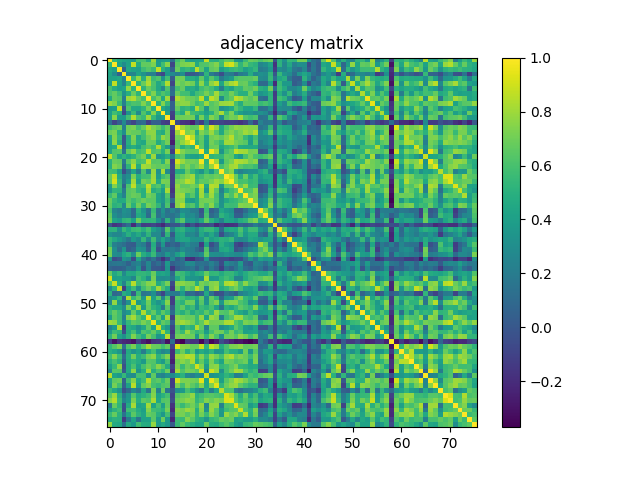

Values plotted in this chart, from the file beside it:
1.000000000000000000e+00, 5.500359999999999694e-01, 4.678519999999999901e-01, 4.329799999999999760e-01, 4.197310000000000207e-01, 4.018070000000000253e-01, 5.986089999999999467e-01, 6.086840000000000028e-01, 4.558309999999999862e-01, 7.963630000000000431e-01, 3.632900000000000018e-01, 4.015230000000000188e-01, 4.106529999999999903e-01, 1.285580000000000056e-01, 5.816320000000000379e-01, 6.845790000000000486e-01, 4.537610000000000254e-01, 4.082589999999999830e-01, 4.242029999999999967e-01, 4.380910000000000082e-01, 8.716620000000000479e-01, 5.020550000000000290e-01, 4.864990000000000148e-01, 5.812869999999999981e-01
5.500359999999999694e-01, 1.000000000000000000e+00, 4.132500000000000062e-01, 2.939959999999999796e-01, 4.253529999999999811e-01, 8.676509999999999501e-01, 4.709610000000000185e-01, 6.687170000000000059e-01, 6.702409999999999757e-01, 7.314220000000000166e-01, 3.911990000000000189e-01, 5.775719999999999743e-01, 7.489729999999999999e-01, -8.171499999999999597e-02, 6.475919999999999455e-01, 7.246029999999999971e-01, 7.404859999999999776e-01, 7.659019999999999717e-01, 4.654539999999999789e-01, 6.223999999999999533e-01, 6.293220000000000480e-01, 6.794639999999999569e-01, 7.425739999999999563e-01, 5.696480000000000432e-01
4.678519999999999901e-01, 4.132500000000000062e-01, 1.000000000000000000e+00, 5.606300000000000172e-02, 4.586459999999999981e-01, 4.238060000000000160e-01, 4.030710000000000126e-01, 5.684690000000000021e-01, 6.321710000000000385e-01, 5.662380000000000191e-01, 8.689649999999999874e-01, 4.970749999999999891e-01, 3.927100000000000035e-01, 5.247199999999999781e-02, 6.815870000000000539e-01, 5.051569999999999672e-01, 5.494750000000000467e-01, 4.827560000000000184e-01, 8.556259999999999977e-01, 6.375279999999999836e-01, 4.363969999999999794e-01, 6.666450000000000431e-01, 6.924580000000000179e-01, 3.968079999999999941e-01
4.329799999999999760e-01, 2.939959999999999796e-01, 5.606300000000000172e-02, 1.000000000000000000e+00, 2.426280000000000103e-01, 2.504440000000000000e-01, 4.255720000000000058e-01, 3.359340000000000104e-01, 2.168819999999999915e-01, 2.283610000000000084e-01, -1.061600000000000044e-02, -7.582999999999999463e-02, 3.643170000000000019e-01, 2.822029999999999816e-01, 2.107489999999999919e-01, 3.146470000000000100e-01, 2.918000000000000021e-03, 1.202899999999999976e-02, 4.782299999999999746e-02, 1.441820000000000046e-01, 5.282729999999999926e-01, 1.980580000000000118e-01, 1.018079999999999957e-01, -4.254899999999999655e-02
4.197310000000000207e-01, 4.253529999999999811e-01, 4.586459999999999981e-01, 2.426280000000000103e-01, 1.000000000000000000e+00, 5.492749999999999577e-01, 7.778230000000000421e-01, 4.901369999999999894e-01, 7.923919999999999852e-01, 5.658760000000000456e-01, 6.218630000000000546e-01, 3.262430000000000052e-01, 5.850039999999999685e-01, 1.191000000000000045e-02, 6.974559999999999649e-01, 7.037499999999999867e-01, 4.798529999999999740e-01, 4.884769999999999945e-01, 4.365859999999999741e-01, 6.668140000000000178e-01, 4.534659999999999802e-01, 6.429599999999999760e-01, 5.183020000000000405e-01, 1.886339999999999961e-01
4.018070000000000253e-01, 8.676509999999999501e-01, 4.238060000000000160e-01, 2.504440000000000000e-01, 5.492749999999999577e-01, 1.000000000000000000e+00, 5.251660000000000217e-01, 6.815379999999999772e-01, 8.315669999999999451e-01, 6.099790000000000489e-01, 4.595620000000000260e-01, 5.610389999999999544e-01, 8.344369999999999843e-01, -8.144500000000000350e-02, 7.224620000000000486e-01, 6.748669999999999947e-01, 7.298630000000000395e-01, 7.007759999999999545e-01, 4.852520000000000167e-01, 7.690280000000000449e-01, 5.210270000000000179e-01, 7.631250000000000533e-01, 8.514890000000000514e-01, 4.393940000000000068e-01
5.986089999999999467e-01, 4.709610000000000185e-01, 4.030710000000000126e-01, 4.255720000000000058e-01, 7.778230000000000421e-01, 5.251660000000000217e-01, 1.000000000000000000e+00, 5.233729999999999771e-01, 6.829260000000000330e-01, 6.002469999999999750e-01, 4.541950000000000154e-01, 2.737069999999999781e-01, 6.176580000000000403e-01, 9.266399999999999637e-02, 5.902929999999999566e-01, 6.716339999999999533e-01, 4.542510000000000159e-01, 4.861179999999999946e-01, 4.180459999999999732e-01, 5.809170000000000167e-01, 6.370320000000000427e-01, 5.854190000000000227e-01, 4.721540000000000181e-01, 2.070339999999999958e-01
6.086840000000000028e-01, 6.687170000000000059e-01, 5.684690000000000021e-01, 3.359340000000000104e-01, 4.901369999999999894e-01, 6.815379999999999772e-01, 5.233729999999999771e-01, 1.000000000000000000e+00, 5.980830000000000313e-01, 7.343159999999999688e-01, 5.287950000000000150e-01, 6.207700000000000440e-01, 5.594090000000000451e-01, 1.271460000000000090e-01, 6.798669999999999991e-01, 5.878510000000000124e-01, 5.787569999999999659e-01, 4.438969999999999860e-01, 5.806660000000000155e-01, 6.208639999999999715e-01, 7.202250000000000041e-01, 6.244439999999999991e-01, 8.105219999999999647e-01, 6.187120000000000397e-01
4.558309999999999862e-01, 6.702409999999999757e-01, 6.321710000000000385e-01, 2.168819999999999915e-01, 7.923919999999999852e-01, 8.315669999999999451e-01, 6.829260000000000330e-01, 5.980830000000000313e-01, 1.000000000000000000e+00, 5.978200000000000180e-01, 7.131319999999999881e-01, 4.589599999999999791e-01, 8.017509999999999915e-01, -1.040520000000000056e-01, 8.346160000000000245e-01, 7.595100000000000184e-01, 6.956430000000000113e-01, 6.883970000000000367e-01, 6.462109999999999799e-01, 8.688360000000000527e-01, 4.941039999999999877e-01, 8.665929999999999467e-01, 7.905320000000000125e-01, 2.847790000000000044e-01
7.963630000000000431e-01, 7.314220000000000166e-01, 5.662380000000000191e-01, 2.283610000000000084e-01, 5.658760000000000456e-01, 6.099790000000000489e-01, 6.002469999999999750e-01, 7.343159999999999688e-01, 5.978200000000000180e-01, 1.000000000000000000e+00, 5.151090000000000391e-01, 7.397460000000000147e-01, 5.434330000000000549e-01, 4.802000000000000018e-02, 7.370029999999999637e-01, 7.694760000000000488e-01, 7.626659999999999551e-01, 6.790920000000000289e-01, 5.669769999999999532e-01, 6.129029999999999756e-01, 7.924120000000000053e-01, 6.403389999999999915e-01, 6.873540000000000205e-01, 7.836100000000000287e-01
3.632900000000000018e-01, 3.911990000000000189e-01, 8.689649999999999874e-01, -1.061600000000000044e-02, 6.218630000000000546e-01, 4.595620000000000260e-01, 4.541950000000000154e-01, 5.287950000000000150e-01, 7.131319999999999881e-01, 5.151090000000000391e-01, 1.000000000000000000e+00, 4.638340000000000241e-01, 3.779680000000000262e-01, 4.608199999999999796e-02, 6.706180000000000474e-01, 5.155629999999999935e-01, 5.457520000000000149e-01, 4.752850000000000130e-01, 8.299640000000000351e-01, 6.411449999999999649e-01, 3.504950000000000010e-01, 6.477330000000000032e-01, 6.651540000000000230e-01, 3.211809999999999943e-01
4.015230000000000188e-01, 5.775719999999999743e-01, 4.970749999999999891e-01, -7.582999999999999463e-02, 3.262430000000000052e-01, 5.610389999999999544e-01, 2.737069999999999781e-01, 6.207700000000000440e-01, 4.589599999999999791e-01, 7.397460000000000147e-01, 4.638340000000000241e-01, 1.000000000000000000e+00, 4.125679999999999903e-01, -1.040910000000000030e-01, 5.664150000000000018e-01, 4.682299999999999796e-01, 7.772320000000000340e-01, 5.748339999999999561e-01, 5.401709999999999567e-01, 5.072330000000000449e-01, 4.106620000000000270e-01, 4.931909999999999905e-01, 6.825350000000000028e-01, 8.224679999999999769e-01
4.106529999999999903e-01, 7.489729999999999999e-01, 3.927100000000000035e-01, 3.643170000000000019e-01, 5.850039999999999685e-01, 8.344369999999999843e-01, 6.176580000000000403e-01, 5.594090000000000451e-01, 8.017509999999999915e-01, 5.434330000000000549e-01, 3.779680000000000262e-01, 4.125679999999999903e-01, 1.000000000000000000e+00, -1.333419999999999883e-01, 6.785349999999999993e-01, 6.961190000000000433e-01, 7.073369999999999935e-01, 7.086750000000000549e-01, 3.981390000000000207e-01, 7.138050000000000228e-01, 4.961169999999999747e-01, 7.382100000000000328e-01, 6.591900000000000537e-01, 2.927279999999999882e-01
1.285580000000000056e-01, -8.171499999999999597e-02, 5.247199999999999781e-02, 2.822029999999999816e-01, 1.191000000000000045e-02, -8.144500000000000350e-02, 9.266399999999999637e-02, 1.271460000000000090e-01, -1.040520000000000056e-01, 4.802000000000000018e-02, 4.608199999999999796e-02, -1.040910000000000030e-01, -1.333419999999999883e-01, 1.000000000000000000e+00, -4.780299999999999827e-02, -1.569869999999999877e-01, -1.726630000000000109e-01, -2.565910000000000135e-01, -9.598999999999999894e-03, -1.163160000000000027e-01, 2.040240000000000109e-01, -1.170029999999999959e-01, -7.804999999999999438e-02, -8.650399999999999756e-02
5.816320000000000379e-01, 6.475919999999999455e-01, 6.815870000000000539e-01, 2.107489999999999919e-01, 6.974559999999999649e-01, 7.224620000000000486e-01, 5.902929999999999566e-01, 6.798669999999999991e-01, 8.346160000000000245e-01, 7.370029999999999637e-01, 6.706180000000000474e-01, 5.664150000000000018e-01, 6.785349999999999993e-01, -4.780299999999999827e-02, 1.000000000000000000e+00, 8.070690000000000364e-01, 7.110800000000000454e-01, 6.665389999999999926e-01, 6.763190000000000035e-01, 9.164050000000000251e-01, 6.069039999999999990e-01, 9.183959999999999901e-01, 7.922550000000000425e-01, 4.586430000000000229e-01
6.845790000000000486e-01, 7.246029999999999971e-01, 5.051569999999999672e-01, 3.146470000000000100e-01, 7.037499999999999867e-01, 6.748669999999999947e-01, 6.716339999999999533e-01, 5.878510000000000124e-01, 7.595100000000000184e-01, 7.694760000000000488e-01, 5.155629999999999935e-01, 4.682299999999999796e-01, 6.961190000000000433e-01, -1.569869999999999877e-01, 8.070690000000000364e-01, 1.000000000000000000e+00, 7.227799999999999780e-01, 7.686290000000000067e-01, 4.925059999999999993e-01, 7.428919999999999968e-01, 6.584389999999999965e-01, 7.944649999999999768e-01, 6.383799999999999475e-01, 4.563470000000000026e-01
4.537610000000000254e-01, 7.404859999999999776e-01, 5.494750000000000467e-01, 2.918000000000000021e-03, 4.798529999999999740e-01, 7.298630000000000395e-01, 4.542510000000000159e-01, 5.787569999999999659e-01, 6.956430000000000113e-01, 7.626659999999999551e-01, 5.457520000000000149e-01, 7.772320000000000340e-01, 7.073369999999999935e-01, -1.726630000000000109e-01, 7.110800000000000454e-01, 7.227799999999999780e-01, 1.000000000000000000e+00, 8.704140000000000210e-01, 5.797679999999999501e-01, 6.726499999999999702e-01, 4.456999999999999851e-01, 7.027240000000000153e-01, 7.323460000000000525e-01, 6.784080000000000110e-01
4.082589999999999830e-01, 7.659019999999999717e-01, 4.827560000000000184e-01, 1.202899999999999976e-02, 4.884769999999999945e-01, 7.007759999999999545e-01, 4.861179999999999946e-01, 4.438969999999999860e-01, 6.883970000000000367e-01, 6.790920000000000289e-01, 4.752850000000000130e-01, 5.748339999999999561e-01, 7.086750000000000549e-01, -2.565910000000000135e-01, 6.665389999999999926e-01, 7.686290000000000067e-01, 8.704140000000000210e-01, 1.000000000000000000e+00, 5.206769999999999454e-01, 6.564069999999999627e-01, 4.121819999999999928e-01, 7.075150000000000050e-01, 6.373389999999999889e-01, 5.407419999999999449e-01
4.242029999999999967e-01, 4.654539999999999789e-01, 8.556259999999999977e-01, 4.782299999999999746e-02, 4.365859999999999741e-01, 4.852520000000000167e-01, 4.180459999999999732e-01, 5.806660000000000155e-01, 6.462109999999999799e-01, 5.669769999999999532e-01, 8.299640000000000351e-01, 5.401709999999999567e-01, 3.981390000000000207e-01, -9.598999999999999894e-03, 6.763190000000000035e-01, 4.925059999999999993e-01, 5.797679999999999501e-01, 5.206769999999999454e-01, 1.000000000000000000e+00, 6.681909999999999794e-01, 4.104889999999999928e-01, 6.835099999999999509e-01, 6.985860000000000403e-01, 4.445959999999999912e-01
4.380910000000000082e-01, 6.223999999999999533e-01, 6.375279999999999836e-01, 1.441820000000000046e-01, 6.668140000000000178e-01, 7.690280000000000449e-01, 5.809170000000000167e-01, 6.208639999999999715e-01, 8.688360000000000527e-01, 6.129029999999999756e-01, 6.411449999999999649e-01, 5.072330000000000449e-01, 7.138050000000000228e-01, -1.163160000000000027e-01, 9.164050000000000251e-01, 7.428919999999999968e-01, 6.726499999999999702e-01, 6.564069999999999627e-01, 6.681909999999999794e-01, 1.000000000000000000e+00, 4.790329999999999866e-01, 9.756799999999999917e-01, 8.046529999999999516e-01, 3.394380000000000175e-01
8.716620000000000479e-01, 6.293220000000000480e-01, 4.363969999999999794e-01, 5.282729999999999926e-01, 4.534659999999999802e-01, 5.210270000000000179e-01, 6.370320000000000427e-01, 7.202250000000000041e-01, 4.941039999999999877e-01, 7.924120000000000053e-01, 3.504950000000000010e-01, 4.106620000000000270e-01, 4.961169999999999747e-01, 2.040240000000000109e-01, 6.069039999999999990e-01, 6.584389999999999965e-01, 4.456999999999999851e-01, 4.121819999999999928e-01, 4.104889999999999928e-01, 4.790329999999999866e-01, 1.000000000000000000e+00, 5.251190000000000024e-01, 5.558670000000000000e-01, 5.382169999999999455e-01
5.020550000000000290e-01, 6.794639999999999569e-01, 6.666450000000000431e-01, 1.980580000000000118e-01, 6.429599999999999760e-01, 7.631250000000000533e-01, 5.854190000000000227e-01, 6.244439999999999991e-01, 8.665929999999999467e-01, 6.403389999999999915e-01, 6.477330000000000032e-01, 4.931909999999999905e-01, 7.382100000000000328e-01, -1.170029999999999959e-01, 9.183959999999999901e-01, 7.944649999999999768e-01, 7.027240000000000153e-01, 7.075150000000000050e-01, 6.835099999999999509e-01, 9.756799999999999917e-01, 5.251190000000000024e-01, 1.000000000000000000e+00, 7.951740000000000475e-01, 3.633580000000000143e-01
4.864990000000000148e-01, 7.425739999999999563e-01, 6.924580000000000179e-01, 1.018079999999999957e-01, 5.183020000000000405e-01, 8.514890000000000514e-01, 4.721540000000000181e-01, 8.105219999999999647e-01, 7.905320000000000125e-01, 6.873540000000000205e-01, 6.651540000000000230e-01, 6.825350000000000028e-01, 6.591900000000000537e-01, -7.804999999999999438e-02, 7.922550000000000425e-01, 6.383799999999999475e-01, 7.323460000000000525e-01, 6.373389999999999889e-01, 6.985860000000000403e-01, 8.046529999999999516e-01, 5.558670000000000000e-01, 7.951740000000000475e-01, 1.000000000000000000e+00, 5.951800000000000423e-01
5.812869999999999981e-01, 5.696480000000000432e-01, 3.968079999999999941e-01, -4.254899999999999655e-02, 1.886339999999999961e-01, 4.393940000000000068e-01, 2.070339999999999958e-01, 6.187120000000000397e-01, 2.847790000000000044e-01, 7.836100000000000287e-01, 3.211809999999999943e-01, 8.224679999999999769e-01, 2.927279999999999882e-01, -8.650399999999999756e-02, 4.586430000000000229e-01, 4.563470000000000026e-01, 6.784080000000000110e-01, 5.407419999999999449e-01, 4.445959999999999912e-01, 3.394380000000000175e-01, 5.382169999999999455e-01, 3.633580000000000143e-01, 5.951800000000000423e-01, 1.000000000000000000e+00
6.709540000000000504e-01, 8.631510000000000016e-01, 4.791179999999999883e-01, 2.136329999999999896e-01, 3.119009999999999838e-01, 7.178330000000000544e-01, 4.766070000000000029e-01, 5.809839999999999449e-01, 5.881589999999999874e-01, 7.927899999999999947e-01, 3.828799999999999981e-01, 5.738820000000000032e-01, 6.430820000000000425e-01, -1.192519999999999969e-01, 6.250660000000000105e-01, 6.842580000000000329e-01, 7.510689999999999866e-01, 8.036579999999999835e-01, 5.274410000000000487e-01, 5.882370000000000099e-01, 6.739840000000000275e-01, 6.572090000000000432e-01, 6.919440000000000035e-01, 6.666360000000000063e-01
6.479160000000000474e-01, 9.097380000000000466e-01, 5.385480000000000267e-01, 1.952290000000000136e-01, 3.816359999999999753e-01, 8.086870000000000447e-01, 4.185450000000000004e-01, 7.004380000000000051e-01, 6.615579999999999794e-01, 8.113519999999999621e-01, 4.618010000000000170e-01, 7.248740000000000183e-01, 7.091340000000000421e-01, -1.172360000000000069e-01, 7.141039999999999610e-01, 7.436859999999999582e-01, 8.505310000000000370e-01, 8.040389999999999482e-01, 5.655069999999999819e-01, 6.620310000000000361e-01, 6.527180000000000204e-01, 7.215679999999999872e-01, 8.021390000000000464e-01, 7.503149999999999542e-01
3.778270000000000239e-01, 7.325660000000000505e-01, 5.627870000000000372e-01, 6.867099999999999593e-02, 6.140970000000000040e-01, 8.610360000000000236e-01, 5.590610000000000301e-01, 5.890859999999999985e-01, 8.624819999999999709e-01, 5.935340000000000060e-01, 6.401550000000000296e-01, 4.957199999999999940e-01, 6.880610000000000337e-01, -1.333439999999999903e-01, 7.763740000000000085e-01, 6.715870000000000450e-01, 6.682930000000000259e-01, 7.153310000000000501e-01, 6.577009999999999801e-01, 8.753840000000000510e-01, 4.464940000000000020e-01, 8.537860000000000449e-01, 8.274299999999999988e-01, 3.420869999999999744e-01
3.457660000000000178e-01, 5.321179999999999799e-01, 5.231400000000000494e-01, 1.912600000000000133e-01, 6.419369999999999798e-01, 6.693810000000000038e-01, 5.422519999999999563e-01, 4.930990000000000095e-01, 8.127630000000000132e-01, 4.831309999999999771e-01, 5.426649999999999530e-01, 3.984320000000000084e-01, 8.149659999999999682e-01, -1.631589999999999985e-01, 7.587019999999999875e-01, 7.243739999999999624e-01, 7.015789999999999527e-01, 6.744999999999999885e-01, 4.717279999999999807e-01, 8.135529999999999706e-01, 3.683750000000000080e-01, 8.279769999999999630e-01, 6.538420000000000343e-01, 2.290530000000000066e-01
5.569030000000000369e-01, 6.577319999999999833e-01, 4.022990000000000177e-01, 2.395079999999999987e-01, 6.419740000000000446e-01, 6.883320000000000549e-01, 6.678749999999999964e-01, 4.955229999999999912e-01, 7.100030000000000507e-01, 6.622930000000000206e-01, 4.323380000000000001e-01, 3.345830000000000193e-01, 6.279630000000000489e-01, -1.011070000000000024e-01, 7.765100000000000335e-01, 8.068170000000000064e-01, 5.529539999999999456e-01, 6.456560000000000077e-01, 4.638709999999999778e-01, 8.022780000000000467e-01, 6.035110000000000197e-01, 8.017349999999999755e-01, 6.016329999999999734e-01, 2.960269999999999846e-01
6.820599999999999996e-01, 5.425140000000000517e-01, 4.698309999999999986e-01, 4.719690000000000274e-01, 6.448199999999999488e-01, 5.685189999999999966e-01, 6.386180000000000190e-01, 6.947309999999999874e-01, 6.519110000000000182e-01, 6.544079999999999897e-01, 4.259419999999999873e-01, 3.516270000000000229e-01, 5.757440000000000335e-01, 9.136600000000000277e-02, 7.567679999999999962e-01, 7.569270000000000165e-01, 4.306389999999999940e-01, 3.871649999999999814e-01, 4.584920000000000107e-01, 7.025439999999999463e-01, 7.152519999999999989e-01, 7.112429999999999586e-01, 6.166690000000000227e-01, 3.240959999999999952e-01
6.670530000000000070e-01, 5.113680000000000447e-01, 5.355410000000000448e-01, 2.780449999999999866e-01, 6.805050000000000265e-01, 4.989020000000000121e-01, 7.013979999999999659e-01, 5.175880000000000480e-01, 7.127820000000000267e-01, 6.523780000000000134e-01, 5.308000000000000496e-01, 2.902649999999999952e-01, 6.131529999999999481e-01, -9.045000000000000262e-02, 7.554180000000000339e-01, 8.475070000000000103e-01, 5.896259999999999835e-01, 6.351440000000000419e-01, 4.663370000000000015e-01, 7.125329999999999719e-01, 6.113459999999999450e-01, 7.635429999999999717e-01, 5.663219999999999921e-01, 3.343260000000000121e-01
6.064929999999999488e-01, 2.565649999999999875e-01, 2.049330000000000040e-01, 3.207610000000000183e-01, 2.935809999999999809e-01, 1.012109999999999954e-01, 4.979729999999999990e-01, 3.411620000000000208e-01, 1.397180000000000089e-01, 5.528680000000000261e-01, 1.382829999999999893e-01, 3.241580000000000017e-01, 1.425510000000000110e-01, 2.397759999999999891e-01, 1.581120000000000025e-01, 3.044689999999999896e-01, 2.833180000000000143e-01, 2.047339999999999993e-01, 1.952180000000000026e-01, -1.718499999999999889e-02, 5.542829999999999702e-01, 4.299399999999999750e-02, 1.230089999999999933e-01, 4.403329999999999744e-01
6.637809999999999544e-01, 3.098049999999999971e-01, 2.329189999999999872e-01, 3.043680000000000274e-01, 2.702149999999999830e-01, 1.022170000000000023e-01, 4.627669999999999839e-01, 4.005650000000000044e-01, 1.104160000000000003e-01, 5.982699999999999685e-01, 1.449890000000000068e-01, 2.825699999999999878e-01, 1.599659999999999971e-01, 1.489719999999999933e-01, 2.143839999999999912e-01, 4.121290000000000231e-01, 2.841699999999999782e-01, 2.981829999999999758e-01, 2.072730000000000128e-01, 3.361600000000000005e-02, 6.041980000000000128e-01, 1.026139999999999969e-01, 1.846470000000000056e-01, 5.230939999999999479e-01
6.980370000000000186e-01, 4.244519999999999960e-01, 3.726249999999999840e-01, 5.262229999999999963e-01, 5.481510000000000549e-01, 4.112290000000000112e-01, 6.988349999999999840e-01, 5.084729999999999528e-01, 5.195290000000000186e-01, 5.363470000000000182e-01, 3.182599999999999874e-01, 1.086120000000000002e-01, 5.230989999999999807e-01, 1.671259999999999968e-01, 5.385050000000000114e-01, 6.495269999999999655e-01, 3.562759999999999816e-01, 3.747440000000000215e-01, 2.914590000000000236e-01, 4.533679999999999932e-01, 6.779960000000000431e-01, 5.130519999999999525e-01, 3.921749999999999958e-01, 2.290619999999999878e-01
-1.008900000000000075e-02, -1.617280000000000106e-01, -1.137439999999999979e-01, 8.956000000000000419e-03, 1.281809999999999894e-01, -2.030980000000000008e-01, 1.098549999999999943e-01, -1.266510000000000136e-01, -1.076740000000000058e-01, -7.228600000000000303e-02, -1.301080000000000014e-01, -2.109010000000000051e-01, -5.440500000000000197e-02, -2.763999999999999964e-03, -2.705000000000000113e-02, 1.210719999999999991e-01, -1.353570000000000051e-01, -1.066600000000000013e-02, -1.298009999999999997e-01, -4.822499999999999704e-02, -7.562000000000000666e-02, -3.412300000000000055e-02, -2.106699999999999962e-01, -1.123389999999999944e-01
5.125319999999999876e-01, 5.165710000000000024e-01, 3.122240000000000015e-01, 5.486429999999999918e-01, 4.537499999999999867e-01, 5.523709999999999454e-01, 5.754890000000000283e-01, 4.915309999999999957e-01, 5.843340000000000201e-01, 4.037029999999999785e-01, 3.063020000000000187e-01, 1.357230000000000103e-01, 6.390310000000000157e-01, 2.510260000000000269e-01, 4.883669999999999956e-01, 5.207490000000000174e-01, 3.847360000000000224e-01, 3.556420000000000137e-01, 2.519759999999999778e-01, 4.838180000000000258e-01, 5.525919999999999721e-01, 5.512369999999999770e-01, 4.382139999999999924e-01, 9.497899999999999399e-02
3.305040000000000200e-01, 2.654730000000000145e-01, 2.580149999999999944e-01, 3.468700000000000117e-01, 4.927710000000000146e-01, 3.767820000000000058e-01, 4.683019999999999960e-01, 3.228840000000000043e-01, 5.205940000000000012e-01, 2.756319999999999881e-01, 2.741810000000000080e-01, 4.020300000000000262e-02, 5.270319999999999450e-01, 1.643400000000000069e-02, 4.294359999999999844e-01, 4.518469999999999986e-01, 2.584110000000000018e-01, 2.746129999999999960e-01, 2.001340000000000063e-01, 4.509009999999999962e-01, 3.263900000000000134e-01, 4.565239999999999854e-01, 2.891810000000000214e-01, -4.288899999999999657e-02
5.440409999999999968e-01, 4.584750000000000214e-01, 3.684729999999999950e-01, 2.884019999999999917e-01, 1.751890000000000114e-01, 3.669330000000000092e-01, 2.814989999999999992e-01, 5.391070000000000029e-01, 2.752749999999999919e-01, 5.735179999999999723e-01, 2.749300000000000077e-01, 4.384810000000000096e-01, 2.795810000000000239e-01, 1.236619999999999941e-01, 4.115590000000000082e-01, 4.423730000000000162e-01, 4.329879999999999840e-01, 3.334369999999999834e-01, 3.282189999999999830e-01, 3.233750000000000235e-01, 5.440970000000000528e-01, 3.907109999999999750e-01, 4.551410000000000178e-01, 5.133140000000000480e-01
5.281360000000000499e-01, 2.326799999999999979e-01, 1.726429999999999909e-01, 1.267220000000000013e-01, 4.407099999999999906e-02, 3.030100000000000154e-02, 2.574640000000000262e-01, 2.083840000000000137e-01, 5.399000000000000153e-03, 4.760719999999999952e-01, 6.957199999999999496e-02, 3.552139999999999742e-01, 1.068200000000000052e-02, 9.151700000000000113e-02, 4.091999999999999804e-02, 2.123430000000000040e-01, 3.020530000000000159e-01, 2.156129999999999991e-01, 2.013340000000000130e-01, -1.196429999999999993e-01, 4.196690000000000142e-01, -4.737600000000000144e-02, 9.206000000000000294e-02, 4.962759999999999949e-01
7.030309999999999615e-01, 3.107539999999999747e-01, 1.300580000000000069e-01, 3.440369999999999817e-01, 3.581700000000000161e-02, 9.534199999999999620e-02, 3.417220000000000257e-01, 3.127130000000000187e-01, 5.507399999999999796e-02, 5.093520000000000270e-01, -2.225999999999999854e-02, 2.031509999999999982e-01, 1.741769999999999985e-01, 2.085990000000000066e-01, 1.523110000000000019e-01, 3.038629999999999942e-01, 2.254770000000000107e-01, 2.071949999999999903e-01, 9.428300000000000569e-02, -2.194000000000000204e-03, 6.150900000000000256e-01, 6.589699999999999724e-02, 1.232390000000000013e-01, 4.480560000000000098e-01
7.091399999999999926e-01, 3.043879999999999919e-01, 2.697450000000000125e-01, 4.399410000000000265e-01, 5.118909999999999849e-01, 3.011300000000000088e-01, 6.883869999999999711e-01, 4.847980000000000067e-01, 3.916180000000000216e-01, 5.589640000000000164e-01, 2.376350000000000129e-01, 1.910930000000000129e-01, 3.635550000000000170e-01, 2.341709999999999903e-01, 3.995799999999999907e-01, 4.884839999999999738e-01, 2.663050000000000139e-01, 2.212969999999999937e-01, 2.175529999999999964e-01, 2.942910000000000248e-01, 6.729460000000000441e-01, 3.181919999999999749e-01, 3.081709999999999727e-01, 2.915059999999999873e-01
3.579530000000000212e-01, -5.910200000000000176e-02, 4.610999999999999648e-03, 3.430070000000000063e-01, 2.917850000000000166e-01, -5.635799999999999838e-02, 4.307659999999999823e-01, 1.750619999999999954e-01, 4.654799999999999910e-02, 1.584500000000000075e-01, -1.771700000000000011e-02, -1.776189999999999991e-01, -1.745499999999999829e-02, 2.859099999999999975e-01, 5.970299999999999913e-02, 1.366970000000000129e-01, -1.732750000000000123e-01, -1.923850000000000005e-01, -6.042299999999999754e-02, -3.474300000000000305e-02, 3.335690000000000044e-01, -3.742899999999999699e-02, -4.299900000000000250e-02, -6.940399999999999348e-02
1.530380000000000074e-01, 1.659899999999999987e-01, 1.797819999999999974e-01, 1.515910000000000035e-01, 5.938999999999999835e-02, 1.958380000000000121e-01, 2.505330000000000057e-01, 8.696199999999999763e-02, 2.697800000000000198e-01, 4.815099999999999936e-02, 1.230119999999999963e-01, -3.007000000000000124e-03, 3.717739999999999934e-01, 4.493599999999999678e-02, 1.116690000000000044e-01, 1.319940000000000002e-01, 2.851940000000000031e-01, 2.805880000000000041e-01, 1.363199999999999967e-01, 1.513009999999999911e-01, 1.256520000000000137e-01, 2.366469999999999962e-01, 1.332730000000000026e-01, -5.308399999999999924e-02
7.885899999999999854e-02, 4.061900000000000233e-02, 4.516499999999999682e-02, 6.922300000000000675e-02, 1.778009999999999868e-01, 1.360409999999999953e-01, 3.348220000000000085e-01, -1.287300000000000076e-02, 2.580319999999999836e-01, 1.501399999999999957e-02, 3.935000000000000130e-03, -4.831400000000000278e-02, 3.417379999999999862e-01, -1.458929999999999949e-01, 4.150899999999999729e-02, 1.024209999999999982e-01, 1.355879999999999863e-01, 1.721560000000000035e-01, 5.766500000000000098e-02, 1.722460000000000102e-01, 3.704199999999999854e-02, 1.844389999999999918e-01, 6.414499999999999369e-02, -1.152849999999999986e-01
6.734040000000000026e-01, 4.545850000000000168e-01, 5.386760000000000437e-01, 2.855150000000000188e-01, 4.602930000000000077e-01, 4.497900000000000231e-01, 5.348039999999999461e-01, 5.376480000000000148e-01, 5.126800000000000246e-01, 6.813080000000000247e-01, 4.274689999999999879e-01, 4.426820000000000199e-01, 4.018039999999999945e-01, 1.061779999999999946e-01, 5.883829999999999893e-01, 5.538260000000000405e-01, 4.678680000000000061e-01, 3.747469999999999968e-01, 4.717160000000000242e-01, 5.104929999999999746e-01, 6.742829999999999657e-01, 5.348779999999999646e-01, 5.417419999999999458e-01, 4.675500000000000211e-01
9.172639999999999683e-01, 4.073390000000000066e-01, 4.175920000000000187e-01, 3.733049999999999979e-01, 3.585169999999999746e-01, 2.555169999999999941e-01, 5.869189999999999685e-01, 5.026760000000000117e-01, 3.296259999999999746e-01, 7.113140000000000018e-01, 2.997779999999999889e-01, 2.914289999999999936e-01, 3.055789999999999895e-01, 1.590100000000000124e-01, 4.518240000000000034e-01, 5.769649999999999501e-01, 3.651750000000000274e-01, 3.378229999999999844e-01, 3.407569999999999766e-01, 2.938040000000000096e-01, 8.242329999999999934e-01, 3.575329999999999897e-01, 3.673000000000000154e-01, 5.220569999999999933e-01
6.258110000000000062e-01, 8.793440000000000145e-01, 4.807339999999999947e-01, 2.460650000000000059e-01, 5.507290000000000241e-01, 8.480790000000000273e-01, 5.696780000000000177e-01, 6.476060000000000150e-01, 7.444659999999999611e-01, 7.676220000000000265e-01, 4.658039999999999958e-01, 5.688199999999999923e-01, 7.133199999999999541e-01, -5.850500000000000145e-02, 7.615250000000000075e-01, 7.616929999999999534e-01, 7.207750000000000545e-01, 7.134489999999999998e-01, 4.967679999999999874e-01, 7.189459999999999740e-01, 6.735919999999999686e-01, 7.400560000000000471e-01, 7.598209999999999686e-01, 5.466680000000000428e-01
3.037179999999999880e-01, 5.104030000000000511e-01, 8.671429999999999971e-01, -1.130990000000000051e-01, 4.075420000000000154e-01, 5.697990000000000554e-01, 3.047139999999999849e-01, 5.793319999999999581e-01, 6.789739999999999664e-01, 5.423329999999999540e-01, 8.020300000000000207e-01, 6.122389999999999777e-01, 4.658129999999999771e-01, -1.298080000000000067e-01, 6.925179999999999669e-01, 5.009879999999999889e-01, 6.888809999999999656e-01, 6.284509999999999819e-01, 8.650130000000000319e-01, 7.241659999999999764e-01, 3.052549999999999986e-01, 7.357639999999999736e-01, 7.948229999999999462e-01, 4.764639999999999986e-01
4.987050000000000094e-01, 8.817200000000000037e-02, 1.174309999999999937e-01, 4.873669999999999947e-01, 4.164019999999999944e-01, 2.262899999999999981e-02, 5.522470000000000434e-01, 1.594490000000000074e-01, 1.947099999999999942e-01, 3.150999999999999912e-01, 8.190500000000000558e-02, -8.178599999999999759e-02, 2.350690000000000002e-01, 1.923489999999999922e-01, 1.984410000000000063e-01, 3.791760000000000130e-01, 8.908299999999999552e-02, 1.149649999999999977e-01, 1.196900000000000047e-02, 8.108799999999999342e-02, 4.629300000000000082e-01, 1.301019999999999954e-01, -5.039300000000000029e-02, -2.772300000000000111e-02
3.082699999999999885e-01, 3.775029999999999775e-01, 5.232850000000000001e-01, 6.729899999999999771e-02, 8.298529999999999518e-01, 5.497459999999999569e-01, 6.721219999999999972e-01, 3.634700000000000153e-01, 8.317940000000000333e-01, 4.001709999999999989e-01, 6.438709999999999711e-01, 2.583610000000000073e-01, 6.292720000000000535e-01, -1.174859999999999932e-01, 6.483919999999999684e-01, 5.849800000000000555e-01, 5.125459999999999461e-01, 5.362540000000000084e-01, 4.542439999999999811e-01, 6.781789999999999763e-01, 2.974029999999999729e-01, 6.748140000000000249e-01, 5.385149999999999659e-01, 8.359500000000000264e-02
2.606890000000000041e-01, 7.738519999999999843e-01, 3.479499999999999815e-01, 1.080649999999999944e-01, 3.253840000000000066e-01, 8.788049999999999473e-01, 3.663569999999999882e-01, 4.656580000000000163e-01, 6.972749999999999782e-01, 4.460480000000000000e-01, 3.432470000000000243e-01, 4.708499999999999908e-01, 7.489670000000000494e-01, -1.182750000000000051e-01, 5.818990000000000551e-01, 5.112139999999999462e-01, 6.948349999999999804e-01, 6.902260000000000062e-01, 3.817900000000000182e-01, 6.368340000000000112e-01, 3.428340000000000276e-01, 6.513320000000000221e-01, 7.377660000000000329e-01, 3.527009999999999867e-01
5.168810000000000349e-01, 4.469500000000000139e-01, 4.409719999999999751e-01, 2.908649999999999847e-01, 7.057790000000000452e-01, 4.882110000000000061e-01, 8.152089999999999614e-01, 3.748000000000000220e-01, 6.727009999999999934e-01, 5.212790000000000479e-01, 4.475859999999999839e-01, 1.999160000000000104e-01, 6.372569999999999624e-01, 1.516499999999999966e-02, 5.729349999999999721e-01, 6.622540000000000093e-01, 4.998040000000000260e-01, 5.718699999999999894e-01, 3.448180000000000134e-01, 5.637379999999999614e-01, 5.117819999999999592e-01, 6.010100000000000442e-01, 4.407469999999999999e-01, 1.525990000000000124e-01
5.490239999999999565e-01, 6.704499999999999904e-01, 5.681479999999999864e-01, 2.759780000000000011e-01, 3.673969999999999736e-01, 6.747699999999999809e-01, 4.741230000000000167e-01, 8.333139999999999992e-01, 5.596959999999999713e-01, 6.731620000000000381e-01, 4.871420000000000194e-01, 6.556060000000000221e-01, 5.405050000000000132e-01, 1.093019999999999964e-01, 5.702439999999999731e-01, 4.916820000000000079e-01, 6.015439999999999676e-01, 4.652629999999999821e-01, 5.630150000000000432e-01, 5.277429999999999621e-01, 6.538789999999999880e-01, 5.443839999999999790e-01, 7.944799999999999640e-01, 6.361639999999999517e-01
3.805390000000000161e-01, 6.559939999999999660e-01, 5.734129999999999505e-01, 2.222320000000000129e-01, 7.283429999999999627e-01, 8.155240000000000267e-01, 6.405999999999999472e-01, 5.241639999999999633e-01, 9.611929999999999641e-01, 5.091059999999999475e-01, 6.589040000000000452e-01, 4.060710000000000153e-01, 7.990110000000000268e-01, -1.172900000000000054e-01, 7.506009999999999627e-01, 7.096459999999999990e-01, 6.778459999999999486e-01, 6.870709999999999873e-01, 5.565240000000000187e-01, 7.776819999999999844e-01, 4.375729999999999897e-01, 7.924729999999999830e-01, 7.425420000000000353e-01, 2.158220000000000138e-01
8.058999999999999497e-01, 7.710270000000000179e-01, 5.695310000000000095e-01, 2.944100000000000050e-01, 5.399540000000000450e-01, 6.600080000000000391e-01, 6.229559999999999542e-01, 7.226080000000000281e-01, 6.418399999999999661e-01, 9.471220000000000194e-01, 5.031520000000000437e-01, 6.654660000000000020e-01, 6.081309999999999771e-01, 4.065099999999999963e-02, 7.688739999999999464e-01, 8.093510000000000426e-01, 7.618270000000000319e-01, 7.071899999999999853e-01, 5.641289999999999916e-01, 6.650289999999999813e-01, 8.208929999999999838e-01, 7.047590000000000243e-01, 7.065860000000000474e-01, 7.102960000000000385e-01
2.389809999999999990e-01, 3.637000000000000233e-01, 8.372000000000000552e-01, -1.248070000000000013e-01, 4.881750000000000256e-01, 4.532939999999999747e-01, 3.231829999999999981e-01, 4.520159999999999734e-01, 6.615879999999999539e-01, 4.221840000000000037e-01, 9.050909999999999789e-01, 4.875959999999999739e-01, 3.681400000000000228e-01, -7.583499999999999963e-02, 6.306659999999999489e-01, 4.359560000000000102e-01, 5.598999999999999533e-01, 4.994199999999999751e-01, 8.346320000000000405e-01, 6.590129999999999599e-01, 2.191659999999999997e-01, 6.623350000000000071e-01, 6.605790000000000273e-01, 3.061050000000000160e-01
3.752840000000000065e-01, 5.650319999999999787e-01, 5.234959999999999614e-01, -2.756899999999999976e-02, 4.658140000000000058e-01, 5.923899999999999721e-01, 3.778429999999999844e-01, 6.233889999999999709e-01, 5.713660000000000405e-01, 6.776130000000000209e-01, 5.253900000000000237e-01, 8.252749999999999808e-01, 5.187939999999999774e-01, -1.579329999999999901e-01, 6.402069999999999705e-01, 5.521179999999999977e-01, 7.863970000000000127e-01, 6.462189999999999879e-01, 5.437269999999999603e-01, 6.069649999999999768e-01, 3.899569999999999981e-01, 5.942960000000000464e-01, 7.072570000000000245e-01, 6.955409999999999648e-01
5.147720000000000073e-01, 7.032779999999999587e-01, 4.294560000000000044e-01, 3.166669999999999763e-01, 5.114689999999999515e-01, 7.344159999999999577e-01, 5.800100000000000255e-01, 4.713439999999999852e-01, 7.153840000000000199e-01, 5.926989999999999759e-01, 3.442930000000000157e-01, 4.072410000000000196e-01, 8.497730000000000006e-01, -8.346299999999999553e-02, 6.986149999999999860e-01, 7.308609999999999829e-01, 6.958299999999999486e-01, 6.978760000000000518e-01, 3.621889999999999832e-01, 7.013770000000000282e-01, 5.351500000000000146e-01, 7.458190000000000097e-01, 6.137789999999999635e-01, 3.151320000000000232e-01
-1.217030000000000056e-01, -3.033699999999999730e-01, -1.670989999999999975e-01, -2.106250000000000067e-01, -2.365190000000000070e-01, -3.017489999999999895e-01, -9.851799999999999446e-02, -2.306559999999999999e-01, -3.075399999999999801e-01, -1.791369999999999907e-01, -1.597050000000000136e-01, -7.692000000000000226e-02, -3.049350000000000116e-01, 1.169889999999999958e-01, -2.951540000000000274e-01, -3.697690000000000143e-01, -1.393749999999999989e-01, -1.792420000000000124e-01, -1.715099999999999958e-01, -3.452410000000000201e-01, -1.254280000000000117e-01, -3.487009999999999832e-01, -2.722640000000000060e-01, -3.898399999999999782e-02
5.296870000000000189e-01, 6.309360000000000523e-01, 7.234699999999999465e-01, 1.413270000000000082e-01, 6.189200000000000257e-01, 7.181729999999999503e-01, 5.056180000000000119e-01, 6.424039999999999750e-01, 8.195409999999999640e-01, 6.870389999999999553e-01, 6.769849999999999479e-01, 5.860809999999999631e-01, 6.787860000000000005e-01, -8.649199999999999944e-02, 9.404090000000000504e-01, 7.584840000000000471e-01, 7.425580000000000513e-01, 6.838440000000000074e-01, 6.882610000000000117e-01, 8.794579999999999620e-01, 5.275429999999999842e-01, 8.874689999999999523e-01, 8.006550000000000056e-01, 4.812440000000000051e-01
4.920169999999999821e-01, 4.398170000000000135e-01, 3.534349999999999992e-01, -2.650900000000000131e-02, 4.634889999999999843e-01, 3.370480000000000143e-01, 4.261340000000000128e-01, 2.081749999999999989e-01, 4.687120000000000175e-01, 5.844880000000000075e-01, 3.711450000000000027e-01, 2.606609999999999761e-01, 3.245500000000000052e-01, -1.887280000000000069e-01, 5.577079999999999815e-01, 6.928269999999999706e-01, 5.088989999999999903e-01, 6.363090000000000135e-01, 3.665510000000000157e-01, 4.808700000000000196e-01, 4.149950000000000028e-01, 5.219319999999999515e-01, 3.417379999999999862e-01, 3.635189999999999810e-01
... 15 more rows
